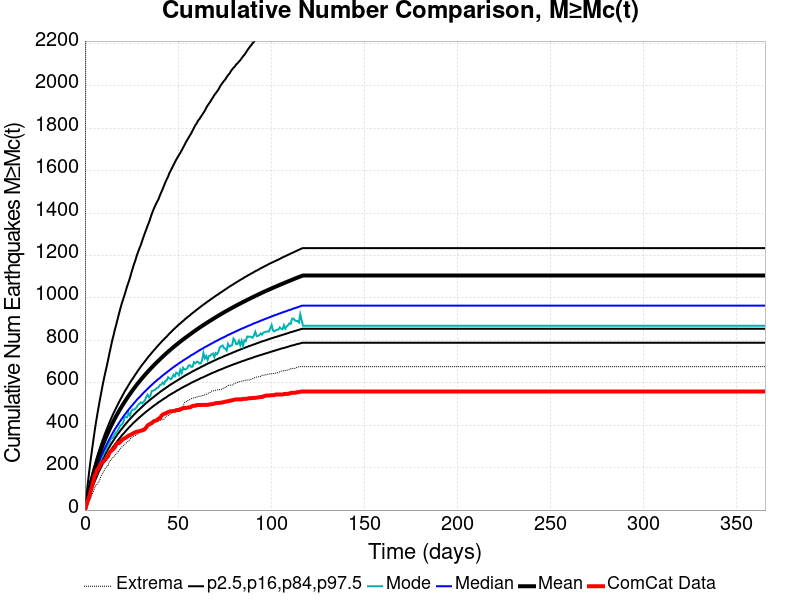

Source data for this figure (header and first rows):
Time (days), ComCat Data, Simulation Mean, Simulation Median, Simulation Mode, Simulation Minimum, Simulation Maximum, 2.5 %-ile, 16 %-ile, 84 %-ile, 97.5 %-ile
0.0, 0.0, 0.0, 0.0, 0.0, 0.0, 0.0, 0.0, 0.0, 0.0, 0.0
0.732, 21.0, 32.69, 29.0, 28.0, 7.0, 4102, 18.0, 23.0, 37.0, 60.0
1.464, 43.0, 63.72, 57.0, 55.0, 22.0, 4863, 39.0, 47.0, 70.0, 119.0
2.196, 59.0, 92.71, 83.0, 78.0, 40.0, 5265, 60.0, 70.0, 101.0, 175.0
2.928, 84.0, 119.8, 107.0, 99.0, 52.0, 5569, 80.0, 92.0, 130.0, 227.0
3.66, 107.0, 145.1, 129.0, 125.0, 70.0, 5769, 99.0, 112.0, 156.0, 275.0
4.392, 130.0, 168.8, 150.0, 145.0, 85.0, 5972, 116.0, 131.0, 182.0, 321.0
5.124, 161.0, 191.6, 170.0, 163.0, 101.0, 6151, 133.0, 149.0, 206.0, 367.0
5.856, 171.0, 213, 188.0, 181.0, 116.0, 6313, 148.0, 166.0, 230.0, 409.0
6.588, 190.0, 233.4, 206.0, 193.0, 122.0, 6444, 163.0, 182.0, 252.0, 448.0
7.32, 197.0, 252.8, 223.0, 214.0, 132.0, 6560, 178.0, 197.0, 273.0, 485.0
8.052, 212.0, 271.2, 239.0, 226.0, 145.0, 6667, 191.0, 212.0, 293.0, 521.0
8.784, 221.0, 288.7, 255.0, 243.0, 163.0, 6755, 204.0, 226.0, 312.0, 555.0
9.516, 226.0, 305.5, 270.0, 253.0, 175.0, 6836, 217.0, 239.0, 330.0, 589.0
10.25, 231.0, 321.7, 284.0, 273.0, 185.0, 6908, 229.0, 252.0, 348.0, 621.0
10.98, 239.0, 337.1, 297.0, 278.0, 198.0, 6966, 240.0, 264.0, 365.0, 650.0
11.71, 247.0, 352, 310.0, 298.0, 206.0, 7020, 251.0, 276.0, 381.0, 678.0
12.44, 255.0, 366.4, 323.0, 307.0, 210.0, 7076, 262.0, 288.0, 397.0, 708.0
13.18, 271.0, 380.4, 335.0, 318.0, 230.0, 7126, 272.0, 298.0, 413.0, 740.0
13.91, 278.0, 393.9, 347.0, 336.0, 235.0, 7190, 282.0, 309.0, 428.0, 769.0
14.64, 283.0, 407, 359.0, 339.0, 244.0, 7239, 292.0, 319.0, 443.0, 799.0
15.37, 289.0, 419.8, 370.0, 347.0, 251.0, 7313, 301.0, 329.0, 457.0, 824.0
16.1, 297.0, 432.1, 381.0, 358.0, 258.0, 7384, 309.0, 339.0, 470.0, 852.0
16.84, 309.0, 444, 391.0, 367.0, 266.0, 7427, 318.0, 348.0, 483.0, 875.0
17.57, 316.0, 455.5, 401.0, 373.0, 271.0, 7476, 327.0, 358.0, 496.0, 901.0
18.3, 316.0, 466.7, 411.0, 387.0, 280.0, 7528, 335.0, 366.0, 509.0, 926.0
19.03, 322.0, 477.7, 420.0, 399.0, 290.0, 7567, 343.0, 375.0, 521.0, 950.0
19.76, 329.0, 488.3, 430.0, 403.0, 297.0, 7616, 351.0, 383.0, 533.0, 973.0
20.49, 334.0, 498.6, 439.0, 411.0, 301.0, 7731, 358.0, 391.0, 545.0, 993.0
21.23, 338.0, 508.8, 448.0, 434.0, 308.0, 7860, 365.0, 399.0, 557.0, 1013
21.96, 341.0, 518.7, 456.0, 439.0, 316.0, 7994, 373.0, 407.0, 568.0, 1034
22.69, 346.0, 528.4, 465.0, 437.0, 320.0, 8093, 380.0, 414.0, 578.0, 1056
23.42, 351.0, 537.8, 473.0, 458.0, 325.0, 8198, 387.0, 422.0, 589.0, 1074
24.15, 353.0, 547, 481.0, 445.0, 333.0, 8298, 394.0, 429.0, 600.0, 1094
24.89, 357.0, 556.1, 489.0, 465.0, 340.0, 8395, 400.0, 436.0, 610.0, 1117
25.62, 360.0, 565, 496.0, 474.0, 347.0, 8555, 407.0, 443.0, 619.0, 1138
26.35, 364.0, 573.6, 504.0, 473.0, 349.0, 8650, 413.0, 450.0, 629.0, 1159
27.08, 367.0, 582, 511.0, 478.0, 352.0, 8731, 419.0, 456.0, 639.0, 1177
27.81, 370.0, 590.4, 519.0, 486.0, 355.0, 8804, 425.0, 463.0, 648.0, 1199
28.55, 370.0, 598.6, 526.0, 496.0, 362.0, 8868, 431.0, 469.0, 658.0, 1217
29.28, 372.0, 606.5, 532.0, 501.0, 369.0, 8925, 437.0, 475.0, 667.0, 1234
30.01, 374.0, 614.4, 539.0, 508.0, 376.0, 8999, 442.0, 481.0, 676.0, 1250
30.74, 376.0, 622, 546.0, 503.0, 379.0, 9051, 448.0, 487.0, 685.0, 1269
31.47, 378.0, 629.6, 553.0, 510.0, 384.0, 9109, 453.0, 493.0, 693.0, 1288
32.21, 382.0, 636.9, 559.0, 517.0, 393.0, 9158, 459.0, 499.0, 701.0, 1306
32.94, 390.0, 644.1, 565.0, 534.0, 399.0, 9210, 464.0, 505.0, 709.0, 1323
33.67, 399.0, 651.3, 572.0, 544.0, 402.0, 9269, 469.0, 510.0, 718.0, 1341
34.4, 403.0, 658.2, 578.0, 532.0, 405.0, 9306, 474.0, 516.0, 726.0, 1356
35.13, 407.0, 665.2, 584.0, 539.0, 410.0, 9361, 479.0, 521.0, 733.0, 1376
35.87, 410.0, 672, 590.0, 561.0, 414.0, 9400, 484.0, 526.0, 741.0, 1395
36.6, 416.0, 678.7, 596.0, 563.0, 417.0, 9435, 489.0, 531.0, 749.0, 1412
37.33, 420.0, 685.3, 602.0, 566.0, 419.0, 9477, 494.0, 536.0, 756.0, 1427
38.06, 422.0, 691.7, 607.0, 570.0, 421.0, 9507, 498.0, 541.0, 763.0, 1441
38.79, 424.0, 698.1, 613.0, 576.0, 422.0, 9563, 503.0, 546.0, 771.0, 1454
39.53, 431.0, 704.3, 618.0, 579.0, 423.0, 9596, 508.0, 551.0, 778.0, 1466
40.26, 433.0, 710.5, 623.0, 589.0, 423.0, 9627, 512.0, 556.0, 785.0, 1483
40.99, 443.0, 716.7, 629.0, 592.0, 425.0, 9665, 516.0, 561.0, 792.0, 1498
41.72, 450.0, 722.8, 634.0, 601.0, 427.0, 9713, 521.0, 565.0, 799.0, 1513
42.45, 453.0, 728.8, 639.0, 594.0, 428.0, 9758, 525.0, 570.0, 805.0, 1529
43.19, 456.0, 734.7, 644.0, 609.0, 436.0, 9797, 529.0, 574.0, 812.0, 1545
... 440 more rows
